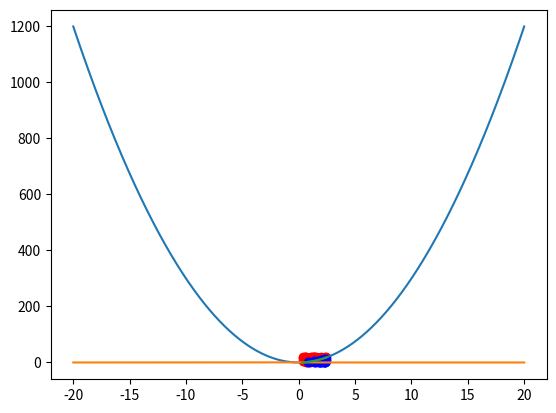

Here is the Python script that generated this plot:
#!/usr/bin/env python
# -*- coding: utf-8 -*-
"""
Created on Sat Jul 15 10:43:57 2017
[redacted]
"""

import numpy as np
import matplotlib.pyplot as plt
import pandas as pd

def easy_function(x):
    return((3)*(x**2))

def hard_function(x):
    return((1/np.sqrt(2*np.pi))*np.exp(-(x**2)/2))

X=np.linspace(-20,20,1000)
plt.plot(X,easy_function(X))
# plt.show()

plt.plot(X,hard_function(X))
# plt.show()

def integrate(x1,x2,func=easy_function,n=100000):
    X=np.linspace(x1,x2,1000)
    y1=0
    y2=max((func(X)))+1
    print(x1,x2,y1,y2)
    area=(x2-x1)*(y2-y1)
    check=[]
    xs=[]
    ys=[]
    for i in range(n):
        x=np.random.uniform(x1,x2,1)
        xs.append(x)
        y=np.random.uniform(y1,y2,1)
        ys.append(y)
        if abs(y)>abs(func(x)) or y<0:
            check.append(0)
        else:
            check.append(1)
    return(np.mean(check)*area,xs,ys,check)

print(integrate(0.3,2.5)[0])
print(integrate(0.3,2.5,hard_function)[0])

_,x,y,c=integrate(0.3,2.5,n=100)
print("x", x)
print("y", y)
print("c", c)

df=pd.DataFrame()
df['x']=x
df['y']=y
df['c']=c

print (type(df['c']))
print (df['c']==1)
print (df[df['c']==1]['x'] )

X=np.linspace(0.3,2.5,1000)
plt.plot(X,easy_function(X))
plt.scatter(df[df['c']==0]['x'],df[df['c']==0]['y'],color='red')
plt.scatter(df[df['c']==1]['x'],df[df['c']==1]['y'],color='blue')
# plt.show()